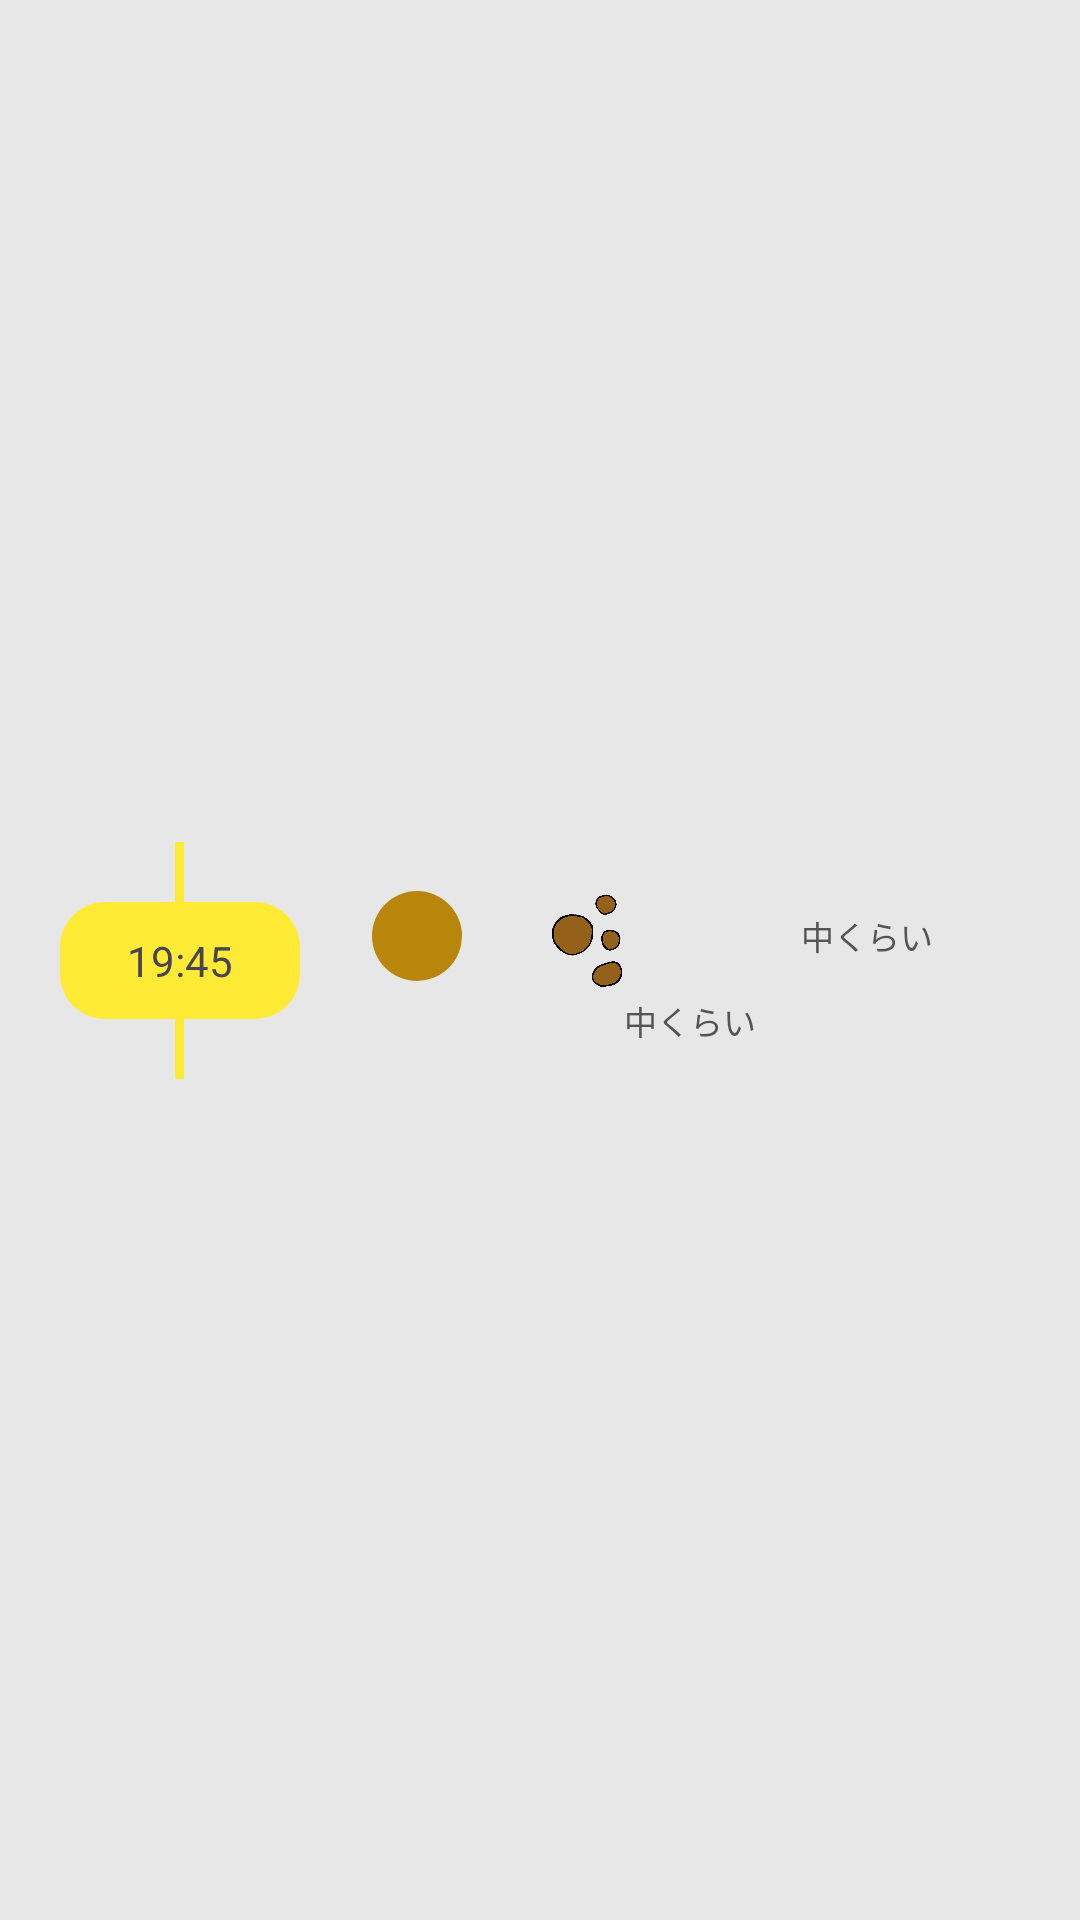

Layout XML and referenced resources for this Android screen:
<!-- AndroidManifest.xml: application theme Theme.UNCHILOG -->
<!-- res/layout/component_poop_row.xml -->
<?xml version="1.0" encoding="utf-8"?>
<androidx.constraintlayout.widget.ConstraintLayout
    xmlns:android="http://schemas.android.com/apk/res/android"
    xmlns:app="http://schemas.android.com/apk/res-auto"
    android:layout_width="match_parent"
    android:layout_height="wrap_content">


    <LinearLayout
        android:id="@+id/parent_row_Layout"
        android:layout_width="wrap_content"
        android:layout_height="wrap_content"
        android:layout_marginStart="20dp"
        android:gravity="center"
        android:orientation="vertical"
        app:layout_constraintBottom_toBottomOf="parent"
        app:layout_constraintStart_toStartOf="parent"
        app:layout_constraintTop_toTopOf="parent">


        <View
            android:layout_width="3dp"
            android:layout_height="20dp"
            android:background="@color/ex_thema" />

        <TextView
            android:id="@+id/poop_time"
            android:layout_width="80dp"
            android:layout_height="wrap_content"
            android:background="@drawable/corner_radius_shape"
            android:padding="10dp"
            android:text="19:45"
            android:textAlignment="center" />

        <View
            android:layout_width="3dp"
            android:layout_height="20dp"
            android:background="@color/ex_thema" />

    </LinearLayout>

    <LinearLayout
        android:id="@+id/poop_row_layout"
        android:layout_width="0dp"
        android:layout_height="wrap_content"
        android:orientation="vertical"
        android:gravity="center"
        app:layout_constraintBottom_toBottomOf="parent"
        app:layout_constraintEnd_toEndOf="parent"
        app:layout_constraintStart_toEndOf="@+id/parent_row_Layout"
        app:layout_constraintTop_toTopOf="parent">

        <LinearLayout
            android:layout_width="match_parent"
            android:layout_height="wrap_content"
            android:gravity="center"
            android:orientation="horizontal">

            <Space
                android:layout_width="wrap_content"
                android:layout_height="wrap_content"
                android:layout_weight="1"/>

            <View
                android:id="@+id/poop_color"
                android:layout_width="30dp"
                android:layout_height="30dp"
                android:background="@drawable/ex_circle_shape"
                android:backgroundTint="@color/ex_poop_yellowish_brown" />

            <Space
                android:layout_width="wrap_content"
                android:layout_height="wrap_content"
                android:layout_weight="1"/>

            <ImageView
                android:id="@+id/poop_shape"
                android:layout_width="40dp"
                android:layout_height="40dp"
                android:adjustViewBounds="true"
                android:scaleType="centerCrop"
                android:src="@drawable/poop_shape1" />


            <Space
                android:layout_width="wrap_content"
                android:layout_height="wrap_content"
                android:layout_weight="1"/>

            <TextView
                android:id="@+id/poop_volume"
                android:layout_width="70dp"
                android:layout_height="wrap_content"
                android:layout_weight="1"
                android:text="中くらい"
                android:textAlignment="center"
                android:textColor="@color/ex_text"
                android:textSize="11dp" />

            <Space
                android:layout_width="wrap_content"
                android:layout_height="wrap_content"
                android:layout_weight="1"/>

        </LinearLayout>

        <TextView
            android:id="@+id/poop_memo"
            android:layout_width="match_parent"
            android:layout_height="wrap_content"
            android:text="中くらい"
            android:maxLines="1"
            android:ellipsize="end"
            android:textAlignment="center"
            android:textColor="@color/ex_text"
            android:textSize="11dp" />

    </LinearLayout>

    <TextView
        android:id="@+id/no_poop_message"
        android:layout_width="0dp"
        android:layout_height="wrap_content"
        android:text="詳細なし"
        android:textAlignment="center"
        android:textStyle="bold"
        android:visibility="gone"
        app:layout_constraintBottom_toBottomOf="parent"
        app:layout_constraintEnd_toEndOf="parent"
        app:layout_constraintStart_toEndOf="@+id/parent_row_Layout"
        app:layout_constraintTop_toTopOf="parent"/>

</androidx.constraintlayout.widget.ConstraintLayout>
<!-- resources referenced by this layout -->
<resources>
  <color name="ex_poop_yellowish_brown">#B8860B</color>
  <color name="ex_text">#545454</color>
  <color name="ex_thema">#FFEB35</color>
  <!-- drawable corner_radius_shape (drawable) -->
  <?xml version="1.0" encoding="utf-8"?>
  <shape xmlns:android="http://schemas.android.com/apk/res/android"
      android:shape="rectangle">
      <solid android:color="@color/ex_thema" />
      <corners
          android:radius="15dp" />
  </shape>
  <!-- drawable ex_circle_shape (drawable-v24) -->
  <?xml version="1.0" encoding="utf-8"?>
  <shape
      xmlns:android="http://schemas.android.com/apk/res/android"
      android:shape="oval">
      <solid
          android:color="@color/white" />
  </shape>
  <!-- drawable poop_shape1: png bitmap (drawable, 89332 bytes) -->
  <style name="Theme.UNCHILOG" parent="Base.Theme.UNCHILOG">
          
          <item name="colorPrimary">@color/colorPrimary</item>
          
          <item name="colorPrimaryDark">@color/colorPrimaryDark</item>
          
          <item name="colorAccent">@color/colorAccent</item>
          
          <item name="android:textColorPrimary">@color/textColorPrimary</item>
          
          <item name="android:windowBackground">@color/windowBackground</item>
          
          <item name="android:navigationBarColor">@color/navigationBarColor</item>
      </style>
  <color name="white">#FFFFFFFF</color>
  <style name="Base.Theme.UNCHILOG" parent="Theme.Material3.Light.NoActionBar">
          
          <item name="android:windowSplashScreenBackground" tools:targetApi="S">@color/ex_thema</item>
      </style>
  <color name="colorPrimary">@color/ex_text</color>
  <color name="colorPrimaryDark">@color/ex_text</color>
  <color name="colorAccent">@color/ex_sub</color>
  <color name="textColorPrimary">@color/ex_text</color>
  <color name="windowBackground">@color/ex_gray</color>
  <color name="navigationBarColor">@color/ex_text</color>
  <color name="ex_sub">#272863</color>
  <color name="ex_gray">#E7E7E7</color>
</resources>
